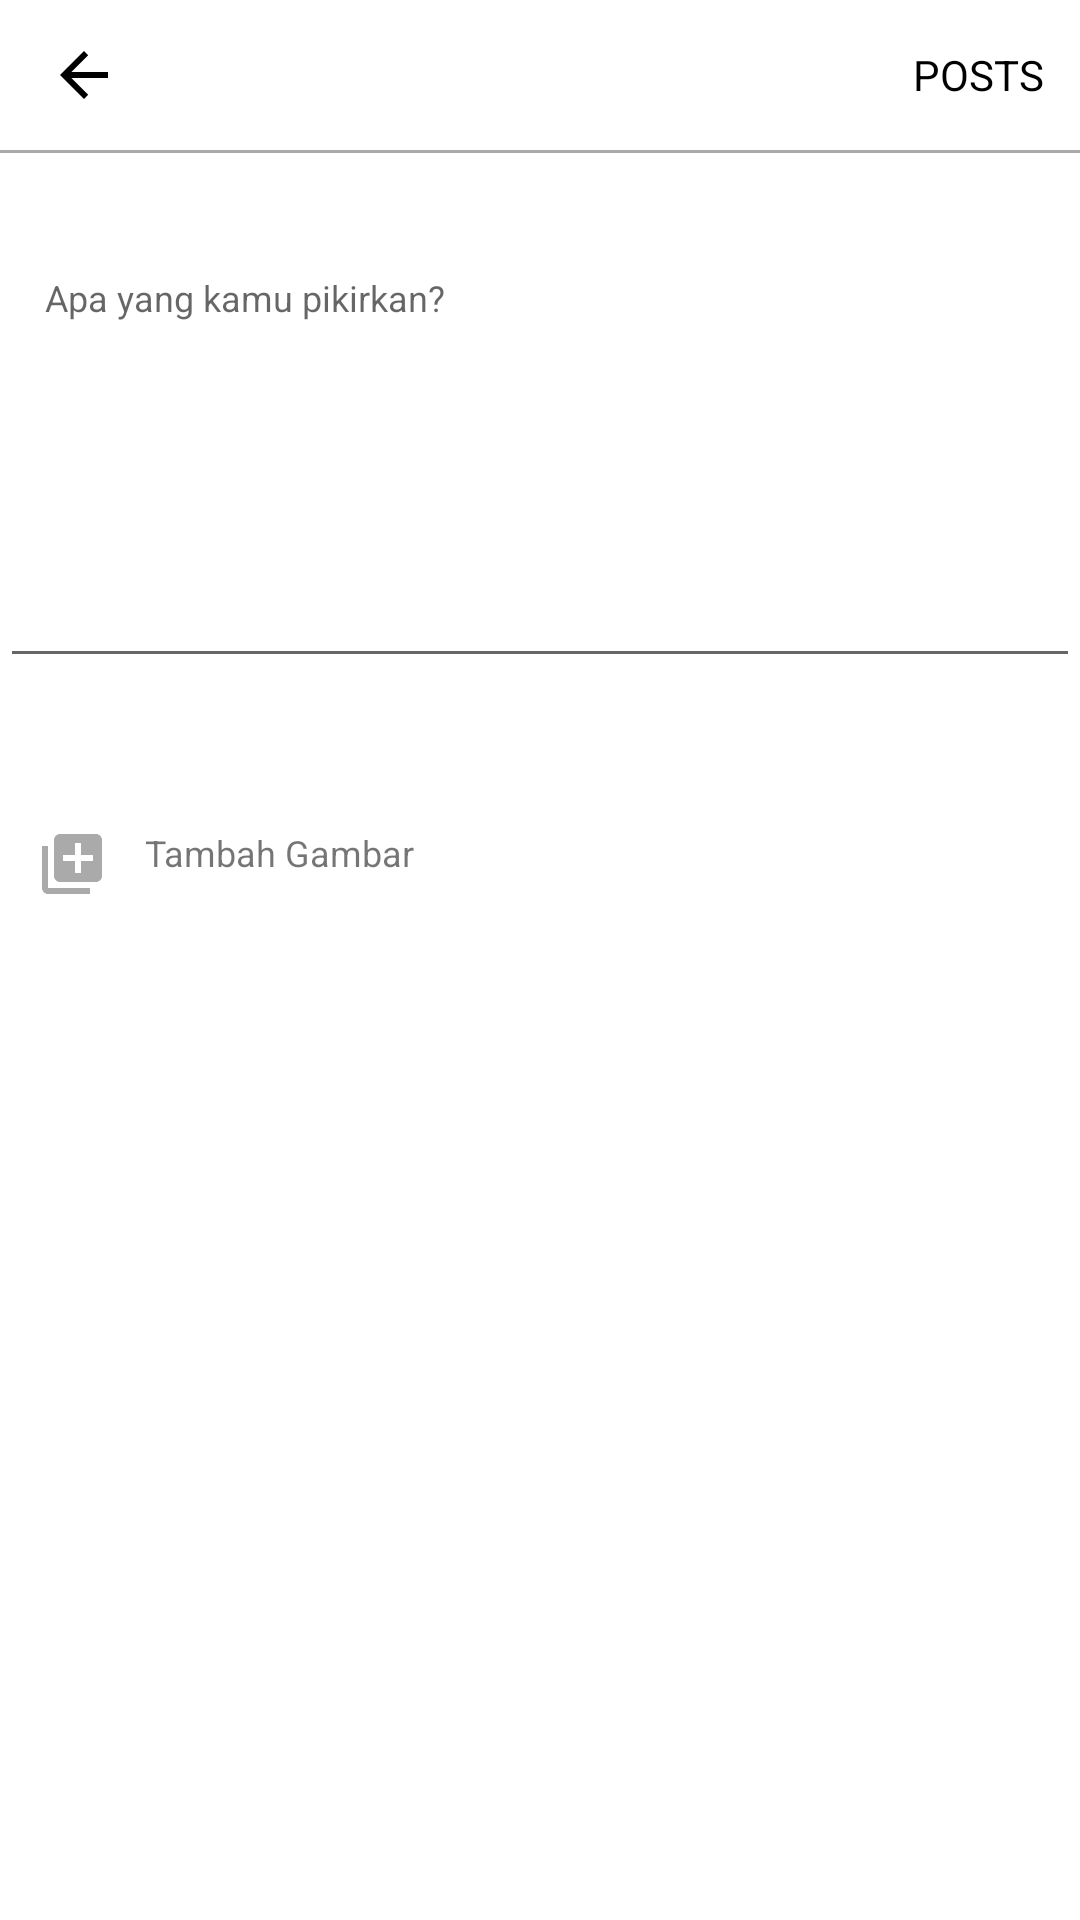

Produce the Android XML layout that renders to this screen, including the resource entries it uses.
<!-- AndroidManifest.xml: application theme AppTheme -->
<!-- res/layout/activity_upload_post.xml -->
<?xml version="1.0" encoding="utf-8"?>
<LinearLayout xmlns:android="http://schemas.android.com/apk/res/android"
    xmlns:app="http://schemas.android.com/apk/res-auto"
    xmlns:tools="http://schemas.android.com/tools"
    android:layout_width="match_parent"
    android:layout_height="match_parent"
    android:orientation="vertical"
    android:background="@android:color/white"
    tools:context=".ui.activity.UploadPostActivity">

    <androidx.appcompat.widget.Toolbar
        android:id="@+id/toolbar"
        android:layout_width="match_parent"
        android:layout_height="50dp"
        app:layout_constraintTop_toTopOf="parent"
        app:layout_constraintStart_toStartOf="parent"
        app:layout_constraintEnd_toEndOf="parent"
        android:background="@android:color/white">
        <FrameLayout
            android:layout_width="match_parent"
            android:layout_height="match_parent">
            <ImageView
                android:id="@+id/back"
                android:layout_width="wrap_content"
                android:layout_height="wrap_content"
                android:src="@drawable/abc_vector_test"
                android:tint="@android:color/black"
                android:layout_gravity="center_vertical"
                android:fontFamily="@font/captura_regular"/>
            <TextView
                android:layout_width="wrap_content"
                android:layout_height="wrap_content"
                android:layout_gravity="end|center_vertical"
                android:textSize="14sp"
                android:layout_marginEnd="12dp"
                android:textColor="@android:color/black"
                android:text="Posts"
                android:textAllCaps="true"
                android:id="@+id/tvTextPost"/>
        </FrameLayout>
    </androidx.appcompat.widget.Toolbar>
    <View
        android:layout_width="match_parent"
        android:layout_height="1dp"
        android:background="@android:color/darker_gray"
        android:id="@+id/viewLine"/>
    <EditText
        android:layout_width="match_parent"
        android:layout_height="wrap_content"
        android:minHeight="150dp"
        android:gravity="top"
        android:textSize="12sp"
        android:padding="15dp"
        app:layout_constraintTop_toTopOf="parent"
        android:layout_marginTop="25dp"
        app:layout_constraintStart_toStartOf="parent"
        app:layout_constraintEnd_toEndOf="parent"
        android:hint="Apa yang kamu pikirkan?"
        android:inputType="textMultiLine|textAutoComplete"
        android:id="@+id/etPost"/>
    <TextView
        android:layout_width="wrap_content"
        android:layout_height="wrap_content"
        android:gravity="center_horizontal"
        android:textSize="12sp"
        android:text="Tambah Gambar"
        android:drawableStart="@drawable/ic_image_add"
        android:layout_gravity="center_vertical"
        android:drawablePadding="12dp"
        android:layout_marginTop="50dp"
        android:layout_marginStart="12dp"
        app:layout_constraintStart_toStartOf="parent"
        app:layout_constraintTop_toBottomOf="@+id/btPost"
        android:id="@+id/tvGambar"/>
    <ImageView
        android:layout_width="match_parent"
        android:layout_height="250dp"
        android:layout_marginTop="6dp"
        android:scaleType="center"
        android:visibility="gone"
        app:layout_constraintStart_toStartOf="parent"
        app:layout_constraintEnd_toEndOf="parent"
        app:layout_constraintTop_toBottomOf="@id/tvGambar"
        android:id="@+id/imgPost"/>

</LinearLayout>
<!-- resources referenced by this layout -->
<resources>
  <!-- drawable ic_image_add (drawable) -->
  <vector xmlns:android="http://schemas.android.com/apk/res/android"
          android:width="24dp"
          android:height="24dp"
          android:viewportWidth="24.0"
          android:viewportHeight="24.0">
      <path
          android:fillColor="@android:color/darker_gray"
          android:pathData="M4,6L2,6v14c0,1.1 0.9,2 2,2h14v-2L4,20L4,6zM20,2L8,2c-1.1,0 -2,0.9 -2,2v12c0,1.1 0.9,2 2,2h12c1.1,0 2,-0.9 2,-2L22,4c0,-1.1 -0.9,-2 -2,-2zM19,11h-4v4h-2v-4L9,11L9,9h4L13,5h2v4h4v2z"/>
  </vector>
  <style name="AppTheme" parent="Theme.AppCompat.Light.NoActionBar">
          
          <item name="colorPrimary">@color/colorPrimary</item>
          <item name="colorPrimaryDark">@color/colorPrimaryDark</item>
          <item name="colorAccent">@color/colorAccent</item>
      </style>
  <color name="colorPrimary">#0277BD</color>
  <color name="colorPrimaryDark">#1565C0</color>
  <color name="colorAccent">#FF8F00</color>
</resources>
